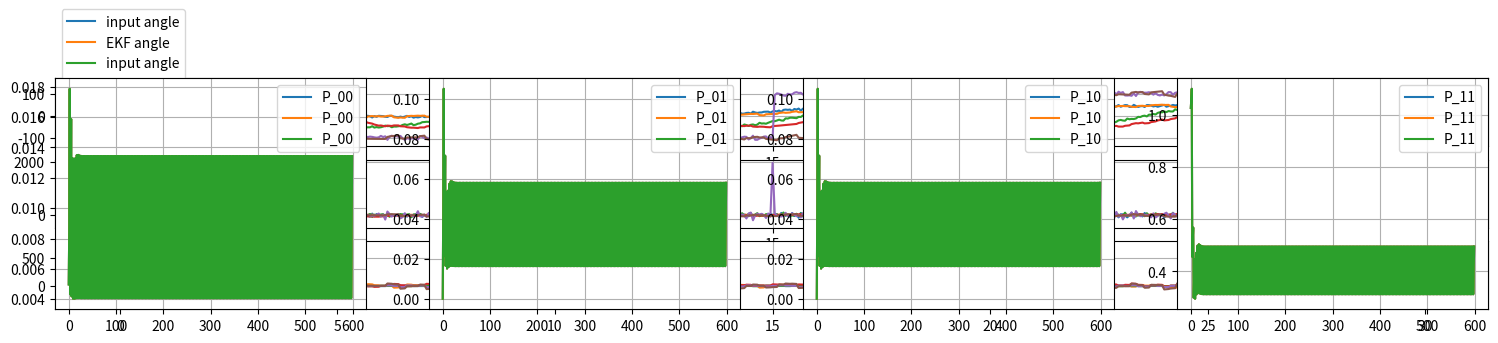

This figure's Python source:
import numpy as np

class ExtendedKalmanFilter():
    """
        x       the state estimate, θ and θ_dot
        P       the covariance matrix
        F       the prediction matrix
        Q       the [xxxxx] uncertainty matrix
        R       the [xxxxx] uncertainty matrix
        K       the Kalman gain matrix
    """
    def __init__(self, Ts, Q, R, camera_FOV_deg=62.2, a=1):  # a = 1, but could be 0.9 or 0 for other models
        self.Ts = Ts
        
        self.x = np.matrix([[0],  # position
                            [0],  # velocity
                            [0]]) # acceleration
        self.P = np.matrix(np.eye(3))
        self.F = np.matrix([[1, Ts,  0],
                            [0,  1, Ts],
                            [0,  0,  a]])
        self.Q = np.matrix([[Q*(Ts**2),    0, 0],
                            [        0, Q*Ts, 0],
                            [        0,    0, Q]])
        self.R = R
#         self.camera_FOV_rad = np.deg2rad(camera_FOV_deg)
        
        
    def predict(self):
        """
            get from x[k-1] to x[k] by using knowledge of how the system behaves 
            x = F*x
            P = F*P*F' + Q
        """
        self.x = self.F * self.x
        self.P = (self.F * self.P * self.F.T) + self.Q

    
    def update(self, z):
        """
            get from x[k] to the best possible estimate of the system by using sensor data
            y = z - h(x)
            K = P*H' * inv(H*P*H' + R)
            x = x + K*(z - H*x)
            P = P - K*H*P
            
            where z = the pixel position, scaled from -1 (pixel 0) to 1 (end pixel)
        """
        self.y = z - self.h(self.x)
        _h_dash = self.h_dash(self.x)
        H = np.matrix([_h_dash, 0, 0])
        
        K = (self.P * H.T) / (H * self.P * H.T + self.R)
        self.x = self.x  +  K * self.y
        self.P = (np.eye(3) - K * H) * self.P
    
    def h(self, x):
        return x.item(0)
#         return np.tan(x.item((0,0))) / np.tan(self.camera_FOV_rad/2)
    
    def h_dash(self, x):
        return 1
#         return 1/(np.cos(x[0]))**2 / np.tan(self.camera_FOV_rad/2)

    def get_pos(self): return self.x.item(0)
    def get_vel(self): return self.x.item(1)
    def get_acc(self): return self.x.item(2)
    
    def predict_ahead(self, T):
        """ predict T seconds ahead using the model """
        x = np.matrix(np.copy(self.x))
        F = np.matrix(np.copy(self.F))

        F[0,1], F[1,2] = T/5, T/5
        
        for _ in range(5): # run the loop 5 times for slightly more accurate integration
            x = F * x
        
        return x.item(0)

if __name__ == '__main__':
    import matplotlib.pyplot as plt

    def sim_and_plot_EKF(EKF, angle_func, sim_time=10, T_nn=0.3, nn_delay=10):
        x_arr, x_dot_arr, x_dot_dot_arr, angle_arr, t_arr = [], [], [], [], []
        P_00_arr, P_01_arr, P_10_arr, P_11_arr = [], [], [], []
        y_arr = []
        angle = 0
        Ts = EKF.Ts

        angle_delayed = np.zeros(nn_delay) # nn_delay measured in units of Ts

        for t in np.arange(0, sim_time, Ts):
            angle = angle_func(t, sim_time)
            angle_delayed[0] = angle
            angle_delayed = np.roll(angle_delayed, 1)

            if (t % T_nn < 0.01) or -0.01 < abs(t % T_nn) - T_nn < 0.01:
                EKF.predict();
                EKF.update(angle_delayed[-1])
            else:
                EKF.predict()

            t_arr.append(t)
            y_arr.append(EKF.y.item(0))
            x_arr.append(EKF.x.item(0))
            x_dot_arr.append(EKF.x.item(1))
            x_dot_dot_arr.append(EKF.x.item(2))
            angle_arr.append(angle)

            P = EKF.P
            P_00_arr.append(P.item((0,0))); P_01_arr.append(P.item((0,1)))
            P_10_arr.append(P.item((1,0))); P_11_arr.append(P.item((1,1)))


        plt.subplot(311)
        plt.plot(t_arr, angle_arr, label='input angle')
        plt.plot(t_arr, x_arr, label='EKF angle')
        plt.legend(); plt.grid()

        plt.subplot(312)
        angle_dot_arr = [(x - y)/0.1 for x, y in zip(angle_arr[1:], angle_arr[0:-1])]  # need to divide by dt
        angle_dot_arr.append(angle_dot_arr[-1])
        plt.plot(t_arr, angle_dot_arr, label='input angle velocity')
        plt.plot(t_arr, x_dot_arr, label='EKF angle velocity')
        plt.legend(); plt.grid()

        plt.subplot(313)
        plt.plot(t_arr, y_arr, label='y (residual)')
        plt.plot(t_arr, x_dot_dot_arr, label='EKF angle acceleration')
        plt.legend(); plt.grid()

        fig = plt.gcf(); fig.set_size_inches(18.5, 3.8, forward=True)

        plt.show()

        return (P_00_arr, P_01_arr, P_10_arr, P_11_arr)


    def plot_P_matrix(P):
        (P_00_arr, P_01_arr, P_10_arr, P_11_arr) = P

        plt.subplot(141); plt.plot(P_00_arr, label='P_00'); plt.legend(); plt.grid()
        plt.subplot(142); plt.plot(P_01_arr, label='P_01'); plt.legend(); plt.grid()
        plt.subplot(143); plt.plot(P_10_arr, label='P_10'); plt.legend(); plt.grid()
        plt.subplot(144); plt.plot(P_11_arr, label='P_11'); plt.legend(); plt.grid()
        fig = plt.gcf(); fig.set_size_inches(18.5, 3, forward=True); plt.show()

if __name__ == '__main__':
    Ts = 0.050
    T_nn = 0.150
    sim_time = 30
    Q = 0.5#np.deg2rad(5)**2    # higher Q = more uncertainty in model
    R = 0.005#np.deg2rad(10)**2   # higher R = slower response to measurements
    a = 0.94

    def noise(scale): return (np.random.random() - 0.5)*scale
    def ref_sin(t, sim_time): return 50*np.sin(t*0.8) + noise(10)
    def ref_step(t, sim_time): return -100 + 200*(t > sim_time/2) + noise(20)
    def ref_sigmoid(t, sim_time): return 50/(1 + 3**(-t + sim_time/2)) - 5 + noise(10)

    P = []
    for i, func in enumerate([ref_sigmoid, ref_sin, ref_step]):
        EKF = ExtendedKalmanFilter(Ts=Ts, Q=Q, R=R, a=a)
        _P = sim_and_plot_EKF(EKF, func, T_nn=T_nn, sim_time=sim_time, nn_delay=20)
        P.append(_P)

if __name__ == '__main__':
    for _P in P: plot_P_matrix(_P)
    print(EKF.P)

